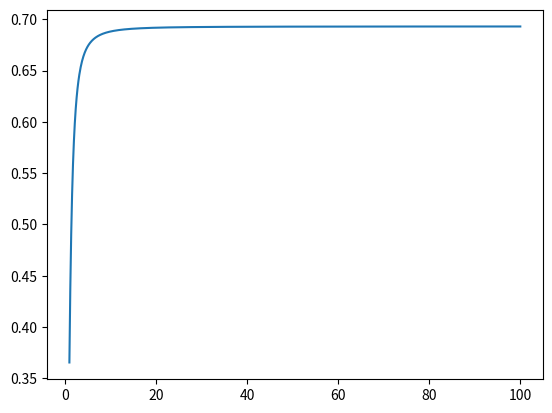

This chart was generated by the following Python code: (Note: this script raises an exception after producing the figure.)
import matplotlib.pyplot as plt
from numpy import log, cosh, tanh, linspace, logspace


kB, N, F, a = 1, 1, 1, 1


def entropy(T):

    foo = F * a / (kB * T)
    bar = kB * N * log(2 * cosh(foo)) - tanh(foo) * N * F * a / T

    return bar


T = linspace(1, 1e2, 1000)
S = entropy(T)

plt.plot(T, S)
plt.savefig('../figures/entropy.pdf')
